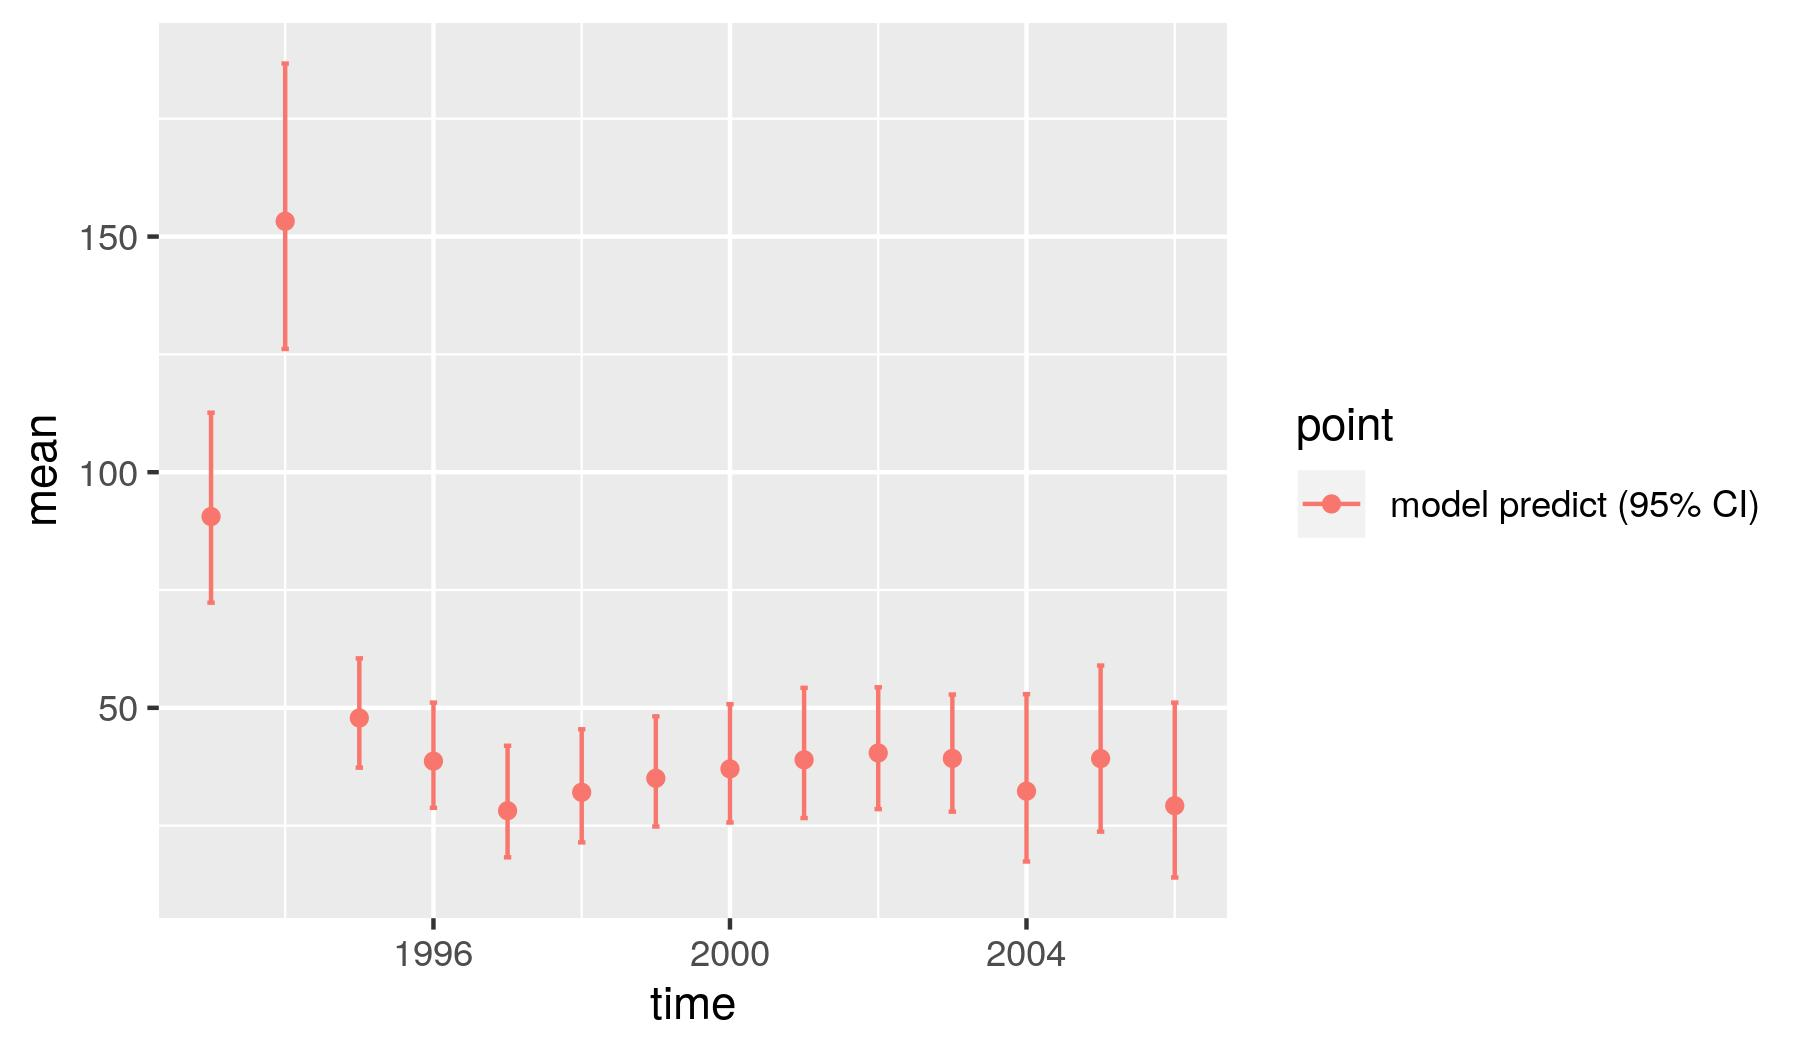

Source data for this figure (header and first rows):
, point, mean, low, high, time
1, model predict (95% CI), 90.58, 72.31, 112.6, 1993
2, model predict (95% CI), 153.2, 126.2, 186.7, 1994
3, model predict (95% CI), 47.84, 37.31, 60.49, 1995
4, model predict (95% CI), 38.69, 28.78, 51.12, 1996
5, model predict (95% CI), 28.17, 18.28, 41.95, 1997
6, model predict (95% CI), 32.07, 21.45, 45.45, 1998
7, model predict (95% CI), 35.05, 24.81, 48.19, 1999
8, model predict (95% CI), 37.04, 25.67, 50.78, 2000
9, model predict (95% CI), 38.97, 26.61, 54.24, 2001
10, model predict (95% CI), 40.42, 28.51, 54.36, 2002
11, model predict (95% CI), 39.26, 27.98, 52.82, 2003
12, model predict (95% CI), 32.32, 17.4, 52.9, 2004
13, model predict (95% CI), 39.23, 23.72, 58.98, 2005
14, model predict (95% CI), 29.23, 14, 51.11, 2006
